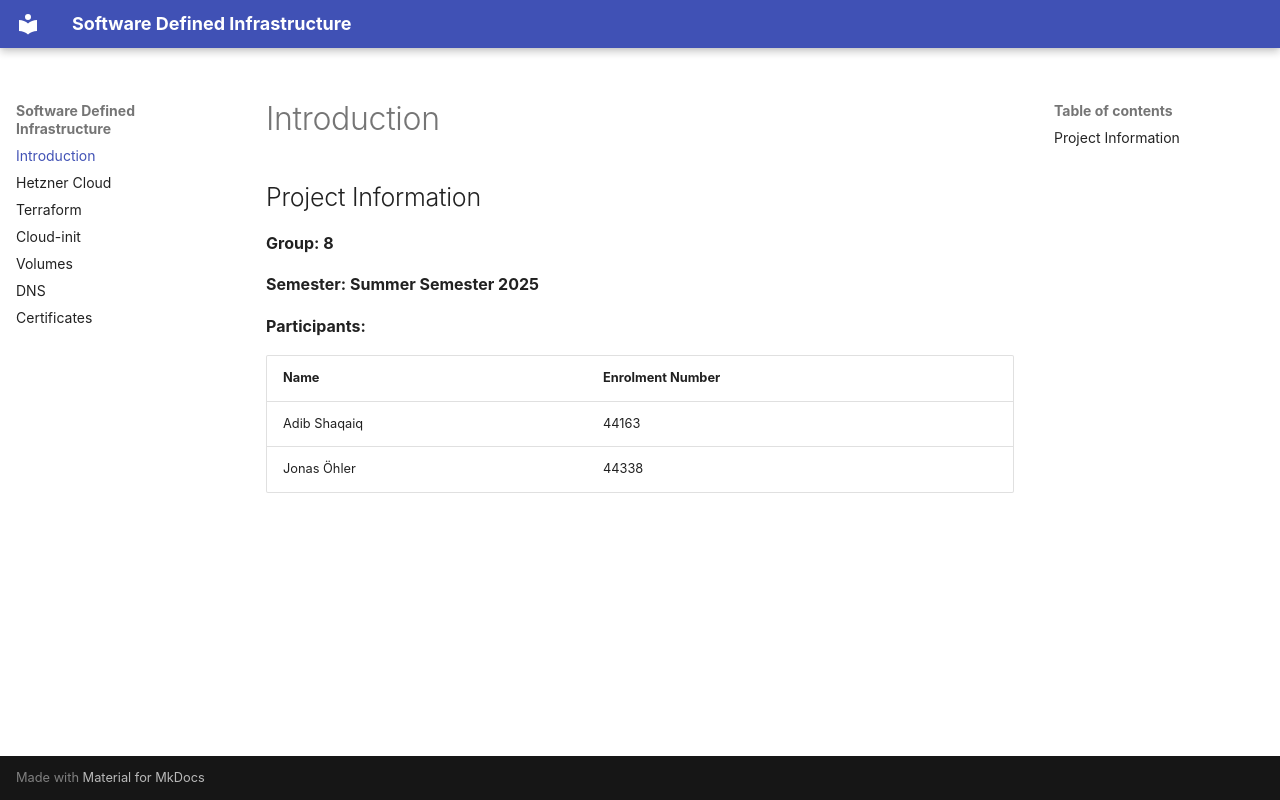

repository: JonasOehler/software-defined-infrastructure · page: index.html · generator: mkdocs

## Project Information

**Group: 8** <br>

**Semester: Summer Semester 2025** <br>

**Participants:** <br>

| Name         | Enrolment Number |
| ------------ | ---------------- |
| Adib Shaqaiq | 44163            |
| Jonas Öhler  | 44338            |
